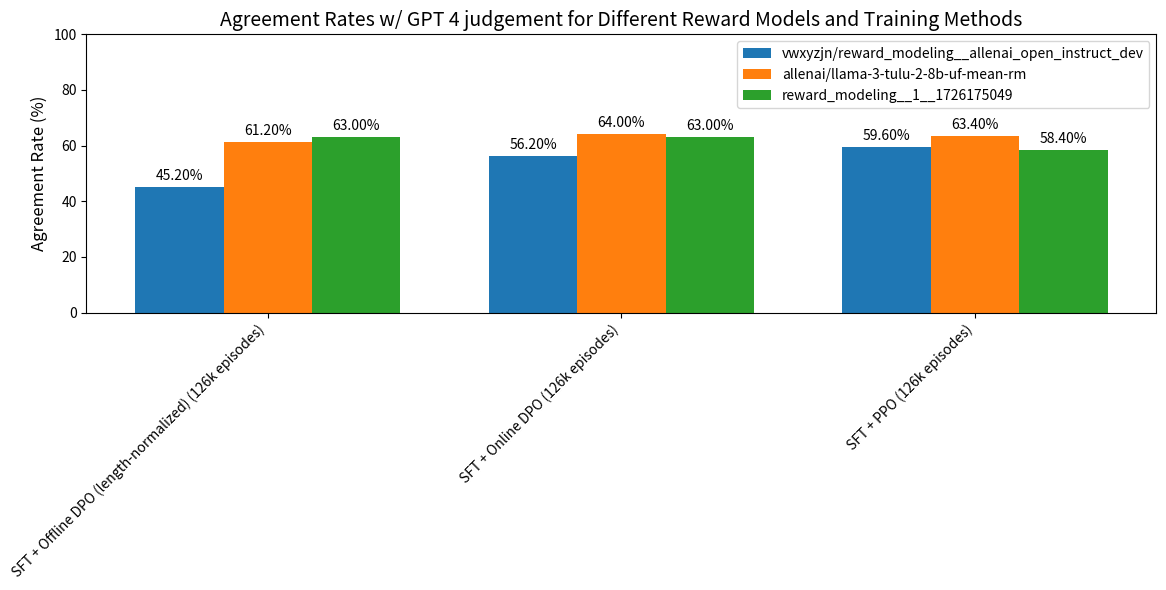

Write the Python code that produced this figure.
import matplotlib.pyplot as plt
import numpy as np

# Data
methods = [
    'SFT + Offline DPO (length-normalized) (126k episodes)',
    'SFT + Online DPO (126k episodes)',
    'SFT + PPO (126k episodes)',
]

rm_rates = {
    'vwxyzjn/reward_modeling__allenai_open_instruct_dev': [45.20, 56.20, 59.60],
    'allenai/llama-3-tulu-2-8b-uf-mean-rm': [61.20, 64.00, 63.40],
    "reward_modeling__1__1726175049": [63.00, 63.00, 58.40],
}

x = np.arange(len(methods))  # the label locations
width = 0.25  # the width of the bars

fig, ax = plt.subplots(figsize=(12, 6))
axes = []
for i, (rm, rates) in enumerate(rm_rates.items()):
    rects = ax.bar(x + i * width, rates, width, label=rm)
    axes.append(rects)

# Add some text for labels, title and custom x-axis tick labels, etc.
ax.set_ylabel('Agreement Rate (%)', fontsize=12)
ax.set_title('Agreement Rates w/ GPT 4 judgement for Different Reward Models and Training Methods', fontsize=14)
ax.set_xticks(x + width)
ax.set_xticklabels(methods, rotation=45, ha='right')
ax.legend()

ax.set_ylim(0, 100)  # Set y-axis limit from 0 to 100%

# Add value labels on top of each bar
def autolabel(rects):
    for rect in rects:
        height = rect.get_height()
        ax.annotate(f'{height:.2f}%',
                    xy=(rect.get_x() + rect.get_width() / 2, height),
                    xytext=(0, 3),  # 3 points vertical offset
                    textcoords="offset points",
                    ha='center', va='bottom')

for rects in axes:
    autolabel(rects)

fig.tight_layout()

plt.savefig('agreement_rates_comparison.png')
plt.close()

print("Plot saved as 'agreement_rates_comparison.png'")
